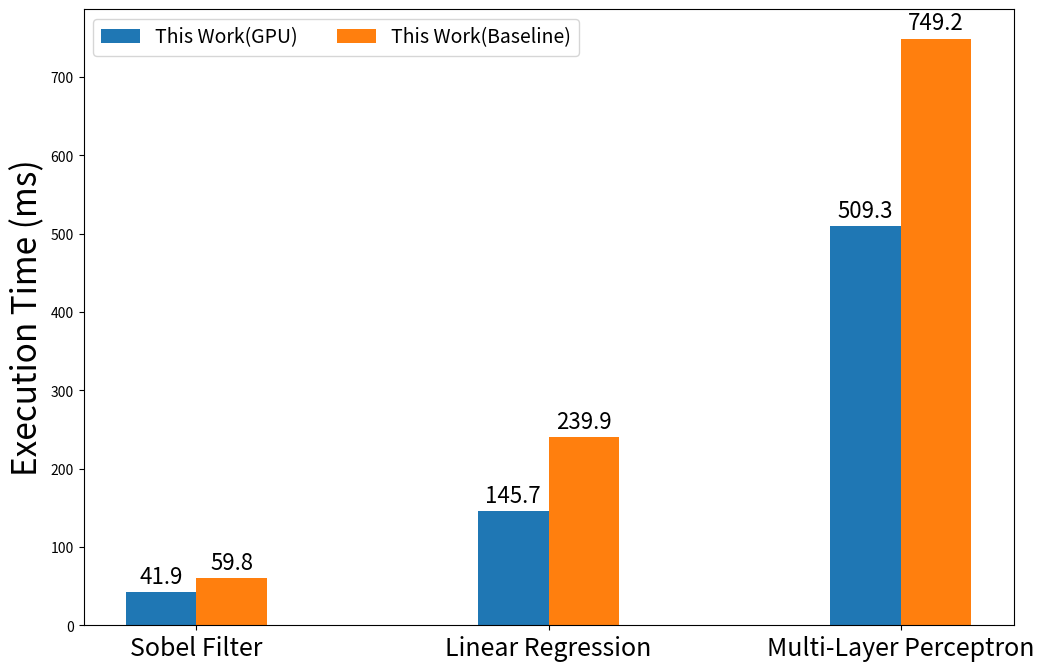

Source code (Python): (Note: this script raises an exception after producing the figure.)
import matplotlib.pyplot as plt
import numpy as np

directory_path = "/opt/mount/PolyFHE"

benchmarks = ("Sobel Filter", "Linear Regression", "Multi-Layer Perceptron")

works = {
    'This Work(GPU)': (41.9, 145.7, 509.3),
    'This Work(Baseline)': (59.8, 239.9, 749.2),
}

x = np.arange(len(benchmarks))
width = 0.2
multiplier = 0

fig, ax = plt.subplots(figsize=(12, 8))

for attribute, measurement in works.items():
    offset = width * multiplier
    rects = ax.bar(x + offset, measurement, width, label=attribute)
    ax.bar_label(rects, padding=3, fontsize=16)
    multiplier += 1

# Add some text for labels, title and custom x-axis tick labels, etc.
ax.set_ylabel('Execution Time (ms)', fontsize=24)
ax.set_xticks(x + 0.1, benchmarks, fontsize=18)
ax.legend(loc='upper left', ncols=2, fontsize=14)

plt.savefig(f"{directory_path}/profile/figure/e2e-exectime.png", dpi=500, bbox_inches='tight', pad_inches=0)
plt.savefig(f"{directory_path}/profile/figure/e2e-exectime.eps", dpi=500, bbox_inches='tight', pad_inches=0)

print(f"Figure saved at {directory_path}/profile/figure/e2e-exectime.png")